Run: headless pygame with SDL's dummy video driver; simulated clock (each Clock.tick advances the game by its frame time, no real sleeping); random seed 0; keys injected as events and as key.get_pressed() state; no mouse input.
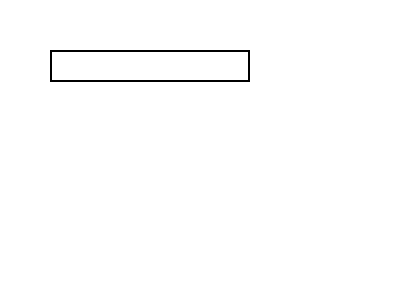
Frame 1 of 4 · flips 1–60 · no input
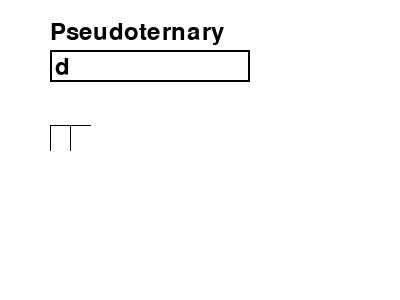
Frame 2 of 4 · flips 61–180 · tapped SPACE, RETURN · held RIGHT (→), D
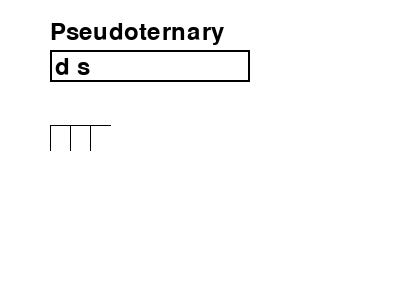
Frame 3 of 4 · flips 181–300 · held DOWN (↓), S
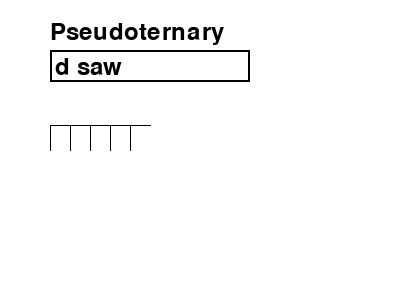
Frame 4 of 4 · flips 301–420 · held LEFT (←), A, UP (↑), W

The pygame program that drew these frames:

import pygame
import sys

pygame.init()

# Configurações da janela
size = (400, 300)
screen = pygame.display.set_mode(size)
pygame.display.set_caption("Janela com caixa de texto")

# Cor de fundo da janela
background_color = (255, 255, 255)

# Fonte e tamanho do texto na caixa de texto
font = pygame.font.Font(None, 36)

# Caixa de texto
input_box = pygame.Rect(50, 50, 200, 32)
input_text = ''


# Fonte e tamanho do texto na caixa de texto
font = pygame.font.Font(None, 36)

wave_width = 20
wave_height = 50
x_pos = 50
y_pos = 100

def vertical_line():
    pygame.draw.line(screen, (0, 0, 0), (x_pos, y_pos), (x_pos, y_pos + wave_height))

def horizontal_line_up(count):
    pygame.draw.line(screen, (0, 0, 0), (x_pos, y_pos), (x_pos + wave_width, y_pos))

def horizontal_line_down(count):
    pygame.draw.line(screen, (0, 0, 0), (x_pos, y_pos + wave_height), (x_pos + wave_width, y_pos + wave_height))

def horizontal_line_mid(count):
    pygame.draw.line(screen, (0, 0, 0), (x_pos, y_pos + wave_height/2), (x_pos + wave_width, y_pos + wave_height/2))

def horizontal_line_half_up(count):
    pygame.draw.line(screen, (0, 0, 0), (x_pos, y_pos), (x_pos + wave_width/2, y_pos))

def horizontal_line_half_down(count):
    pygame.draw.line(screen, (0, 0, 0), (x_pos, y_pos + wave_height), (x_pos + wave_width/2, y_pos + wave_height))

def vertical_half_up(count):
    pygame.draw.line(screen, (0, 0, 0), (x_pos, y_pos), (x_pos, y_pos + wave_height/2))

def vertical_half_down(count):
    pygame.draw.line(screen, (0, 0, 0), (x_pos, y_pos + wave_height/2), (x_pos, y_pos + wave_height))

def vertical_half_up(count):
    pygame.draw.line(screen, (0, 0, 0), (x_pos, y_pos), (x_pos, y_pos + wave_height/2))

def vertical_half_down(count):
    pygame.draw.line(screen, (0, 0, 0), (x_pos, y_pos + wave_height/2), (x_pos, y_pos + wave_height))

def draw_encoded_nrz_L(encoded_bits, screen):
    text = font.render("NRZ-L", True, (0, 0, 0))
    screen.blit(text, (50, 20))

    # Configurações do desenho
    last_bit = encoded_bits[0][0]
    count = 0

    # Desenha as ondas do sinal digital de acordo com a codificação de linha
    for bit in encoded_bits:
        if bit != last_bit:
            vertical_line()
        if bit == '1':
            horizontal_line_up(count)
        else:
            horizontal_line_down(count)
        global x_pos
        x_pos += wave_width
        count += 1
        last_bit = bit

def draw_encoded_nrz_I(encoded_bits, screen):
    text = font.render("NRZ-i", True, (0, 0, 0))
    screen.blit(text, (50, 20))

    is_down = False
    count = 0

    # Desenha as ondas do sinal digital de acordo com a codificação de linha
    for bit in encoded_bits:
        if bit == '1':
            vertical_line()
            is_down = is_down == False

        if not is_down:
            horizontal_line_up(count)
        else:
            horizontal_line_down(count)
        global x_pos
        x_pos += wave_width
        count += 1

def draw_encoded_machester(encoded_bits, screen):
    text = font.render("Manchester", True, (0, 0, 0))
    screen.blit(text, (50, 20))

    count = 0
    last_bit = 'x' # Valor inicial para não dar erro na comparação
    global x_pos

    # Desenha as ondas do sinal digital de acordo com a codificação de linha
    for bit in encoded_bits:
        if bit == last_bit:
            vertical_line()

        if bit == '0':
            horizontal_line_half_up(count)
            x_pos += wave_width * 0.5
            vertical_line()
            horizontal_line_half_down(count)
        else:
            horizontal_line_half_down(count)
            x_pos += wave_width * 0.5
            vertical_line()
            horizontal_line_half_up(count)
        x_pos += wave_width * 0.5
        count += 1
        last_bit = bit

def draw_encoded_differencial_machester(encoded_bits, screen):
    text = font.render("Manchester Diferencial", True, (0, 0, 0))
    screen.blit(text, (50, 20))

    count = 0
    last_bit = 'x' # Valor inicial para não dar erro na comparação
    is_down = True
    global x_pos

    # Desenha as ondas do sinal digital de acordo com a codificação de linha
    for bit in encoded_bits:
        if bit == '1':
            is_down = not is_down
        else:
            vertical_line()

        if not is_down:
            horizontal_line_half_up(count)
            x_pos += wave_width * 0.5
            vertical_line()
            horizontal_line_half_down(count)
        else:
            horizontal_line_half_down(count)
            x_pos += wave_width * 0.5
            vertical_line()
            horizontal_line_half_up(count)
        x_pos += wave_width * 0.5
        count += 1
        last_bit = bit

def draw_encoded_AMI(encoded_bits, screen):
    text = font.render("Bipolar-AMI", True, (0, 0, 0))
    screen.blit(text, (50, 20))

    is_down = False
    last_bit = '0'
    count = 0

    # Desenha as ondas do sinal digital de acordo com a codificação de linha
    for bit in encoded_bits:
        if bit == '1':
            if last_bit == bit:
                vertical_line()
            else:
                if is_down:
                    vertical_half_down(count)
                else:
                    vertical_half_up(count)

            if is_down:
                horizontal_line_down(count)
            else:
                horizontal_line_up(count)
            is_down = not is_down
        else:
            if(last_bit != bit):
                if(is_down):
                    vertical_half_up(count)
                else:
                    vertical_half_down(count)
            horizontal_line_mid(count)
        global x_pos
        x_pos += wave_width
        count += 1
        last_bit = bit

def draw_encoded_pseudoternary(encoded_bits, screen):
    text = font.render("Pseudoternary", True, (0, 0, 0))
    screen.blit(text, (50, 20))

    is_down = False
    last_bit = '0'
    count = 0

    # Desenha as ondas do sinal digital de acordo com a codificação de linha
    for bit in encoded_bits:
        if bit == '0':
            if last_bit == bit:
                vertical_line()
            else:
                if is_down:
                    vertical_half_down(count)
                else:
                    vertical_half_up(count)

            if is_down:
                horizontal_line_down(count)
            else:
                horizontal_line_up(count)
            is_down = not is_down
        else:
            if(last_bit != bit):
                if(is_down):
                    vertical_half_up(count)
                else:
                    vertical_half_down(count)
            horizontal_line_mid(count)
        global x_pos
        x_pos += wave_width
        count += 1
        last_bit = bit

first = False

# Loop principal do jogo
while True:

    # Trata eventos do Pygame
    for event in pygame.event.get():
        if event.type == pygame.QUIT:
            pygame.quit()
            sys.exit()
        elif event.type == pygame.KEYDOWN:
            if event.key == pygame.K_RETURN:
                first = True
            elif event.key == pygame.K_BACKSPACE:
                input_text = input_text[:-1]
            else:
                input_text += event.unicode

    
    screen.fill(background_color)
    pygame.draw.rect(screen, (0, 0, 0), input_box, 2)
    text_surface = font.render(input_text, True, (0, 0, 0))
    screen.blit(text_surface, (input_box.x+5, input_box.y+5))
    
    if(first):
        wave_width = 20
        wave_height = 50
        x_pos = 50
        y_pos = 100
        draw_encoded_pseudoternary(input_text, screen)
    pygame.display.flip()
